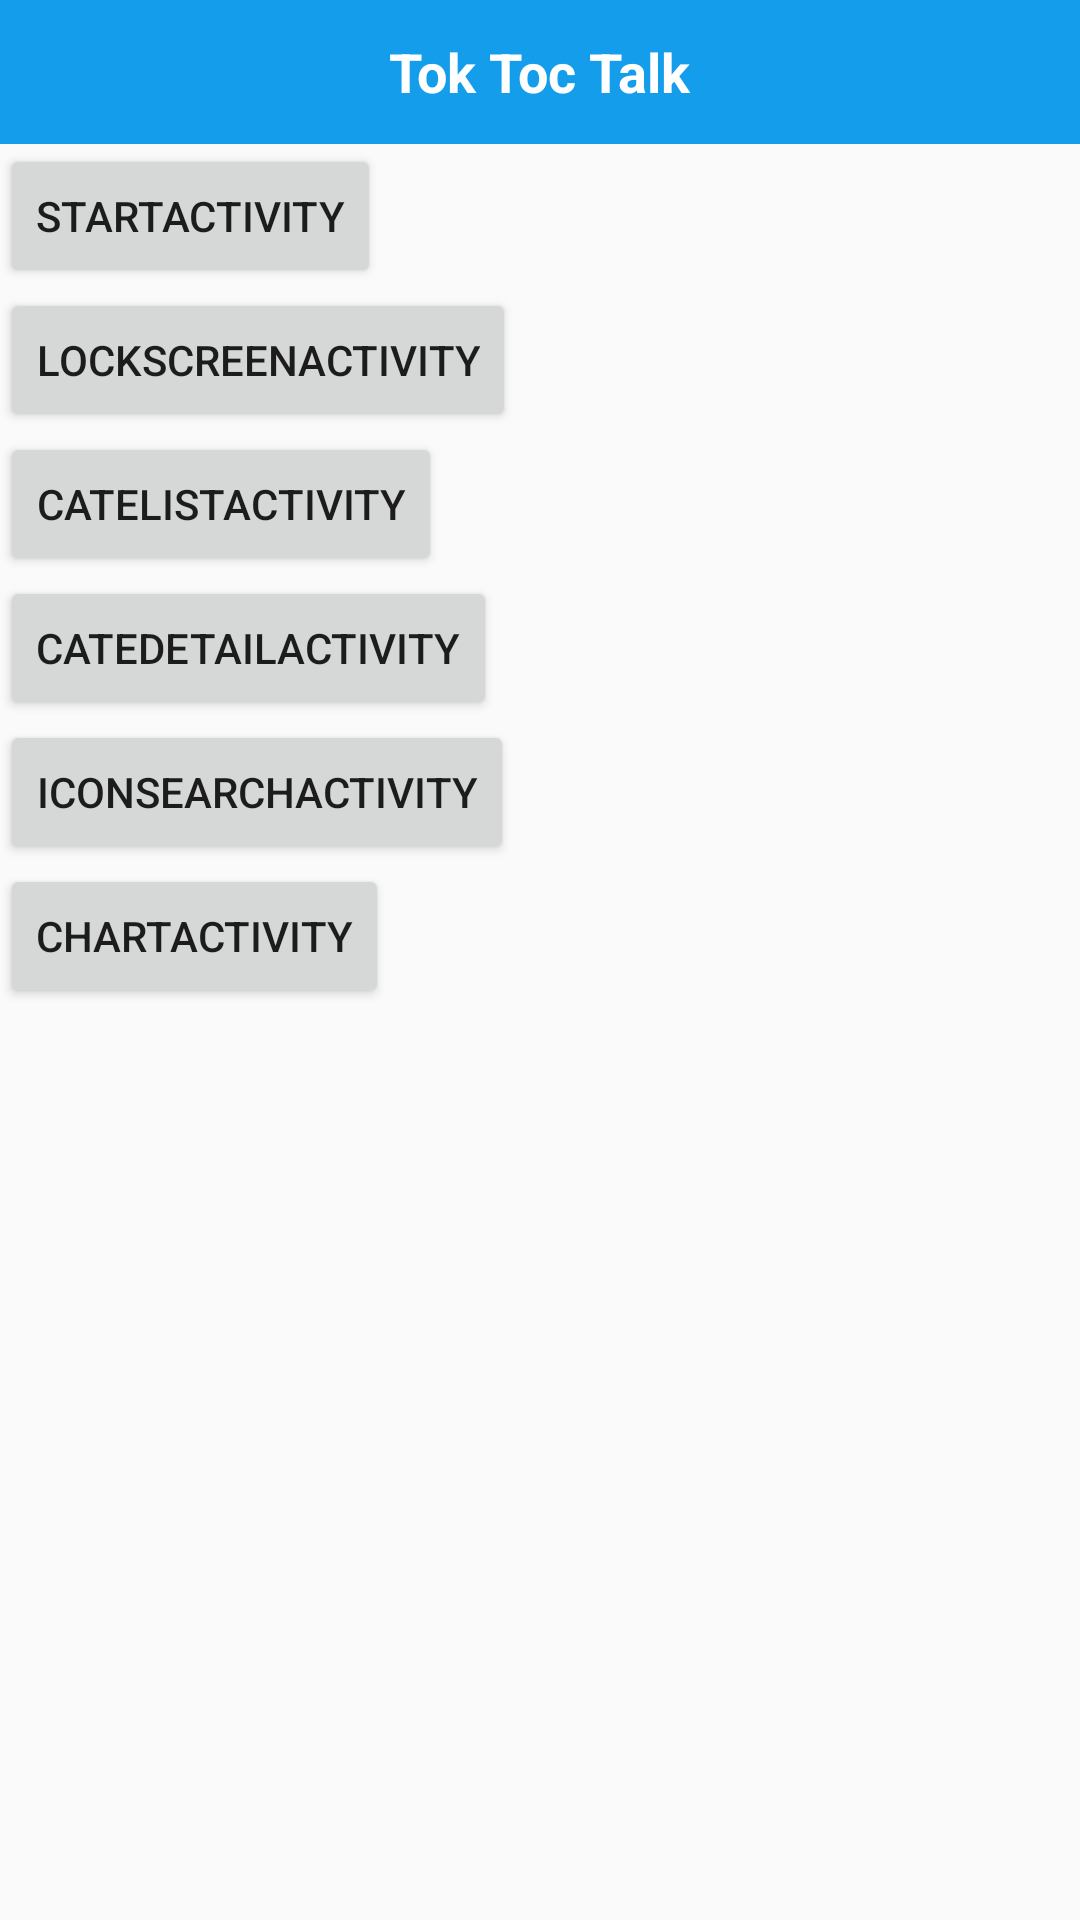

Produce the Android XML layout that renders to this screen, including the resource entries it uses.
<!-- AndroidManifest.xml: application theme AppTheme -->
<!-- res/layout/activity_main.xml -->
<LinearLayout xmlns:android="http://schemas.android.com/apk/res/android"
    xmlns:tools="http://schemas.android.com/tools" android:layout_width="match_parent"
    android:layout_height="match_parent"
    android:orientation="vertical"
    tools:context=".MainActivity">

    <include layout="@layout/include_header_type1"/>


    <Button
        android:layout_width="wrap_content"
        android:layout_height="wrap_content"
        android:text="StartActivity"
        android:id="@+id/btn_startactivity"
        />

    <Button
        android:layout_width="wrap_content"
        android:layout_height="wrap_content"
        android:text="LockScreenActivity"
        android:id="@+id/btn_lockscreen"
        />

    <Button
        android:layout_width="wrap_content"
        android:layout_height="wrap_content"
        android:text="CateListActivity"
        android:id="@+id/btn_catelistactivity"
        />

    <Button
        android:layout_width="wrap_content"
        android:layout_height="wrap_content"
        android:text="CateDetailActivity"
        android:id="@+id/btn_catedetailactivity"
        />

    <Button
        android:layout_width="wrap_content"
        android:layout_height="wrap_content"
        android:text="IconSearchActivity"
        android:id="@+id/btn_iconsearchactivity"
        />
    <Button
        android:layout_width="wrap_content"
        android:layout_height="wrap_content"
        android:text="chartActivity"
        android:id="@+id/btn_chartactivity"
        />
</LinearLayout>
<!-- res/layout/include_header_type1.xml (included above) -->
<?xml version="1.0" encoding="utf-8"?>
<FrameLayout xmlns:android="http://schemas.android.com/apk/res/android"
    android:layout_width="match_parent" android:layout_height="48dp"
    android:background="@color/main_color">


    <RelativeLayout
        android:layout_width="match_parent"
        android:layout_height="@dimen/header_height">

        <TextView
            android:layout_width="wrap_content"
            android:layout_height="match_parent"
            android:gravity="center"
            android:text="@string/header_title"
            android:textColor="#FFFFFF"
            android:id="@+id/header_title_view"
            android:textStyle="bold"
            android:textSize="18sp"
            android:layout_centerVertical="true"
            android:layout_centerHorizontal="true" />

        <ToggleButton
            android:id="@+id/btn_active"
            android:layout_width="60dp"
            android:layout_height="26dp"
            android:layout_marginRight="8dp"
            android:background="@drawable/toggle"
            android:checked="true"
            android:text=""
            android:textOff=""
            android:textOn=""
            android:layout_centerVertical="true"
            android:layout_alignParentRight="true"
            android:layout_alignParentEnd="true" />

    </RelativeLayout>

</FrameLayout>
<!-- resources referenced by this layout -->
<resources>
  <color name="main_color">#139dea</color>
  <dimen name="header_height">48dp</dimen>
  <string name="header_title">Tok Toc Talk</string>
  <style name="AppTheme" parent="Theme.AppCompat.Light.DarkActionBar">
          
  
          <item name="actionBarStyle">@style/ActionBarTheme</item>
  
  
      </style>
  <style name="ActionBarTheme" parent="@style/Widget.AppCompat.Light.ActionBar.Solid">
          <item name="background">@color/main_color</item>
      </style>
</resources>
